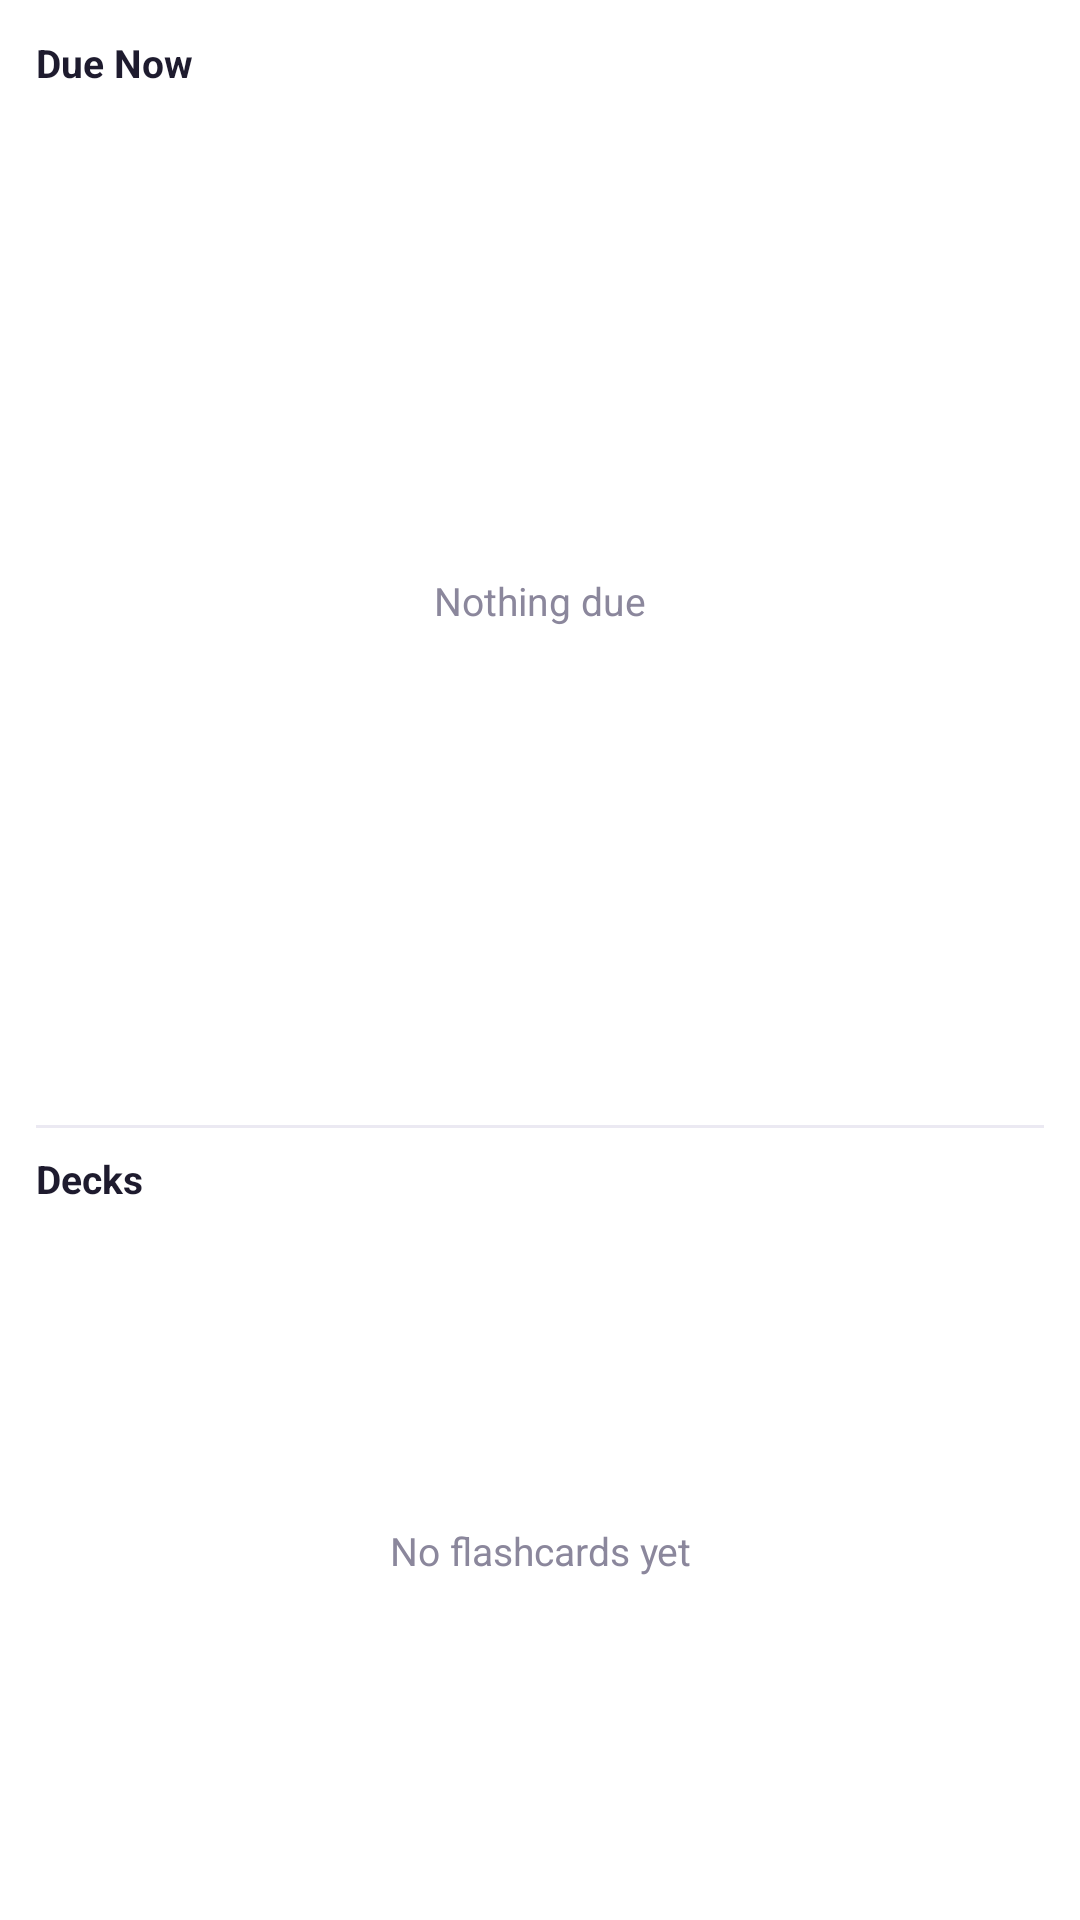

This screen was rendered from an Android layout file. Write that file and the resources it references.
<!-- AndroidManifest.xml: application theme Theme.Quill -->
<!-- res/layout/widget_flashcards.xml -->
<?xml version="1.0" encoding="utf-8"?>
<LinearLayout xmlns:android="http://schemas.android.com/apk/res/android"
    android:layout_width="match_parent"
    android:layout_height="match_parent"
    android:orientation="vertical"
    android:background="@drawable/widget_root_background"
    android:padding="12dp">

    <TextView
        android:layout_width="wrap_content"
        android:layout_height="wrap_content"
        android:text="@string/widget_due_cards_header"
        android:textColor="@color/text_primary"
        android:textSize="13sp"
        android:textStyle="bold" />

    
    <FrameLayout
        android:layout_width="match_parent"
        android:layout_height="0dp"
        android:layout_weight="3"
        android:layout_marginTop="4dp">

        <ListView
            android:id="@+id/widget_due_cards_list"
            android:layout_width="match_parent"
            android:layout_height="match_parent"
            android:divider="@null"
            android:scrollbars="none" />

        <TextView
            android:id="@+id/widget_due_cards_empty"
            android:layout_width="match_parent"
            android:layout_height="match_parent"
            android:gravity="center"
            android:text="@string/widget_due_cards_empty"
            android:textColor="@color/text_secondary"
            android:textSize="13sp" />
    </FrameLayout>

    
    <TextView
        android:layout_width="match_parent"
        android:layout_height="1dp"
        android:layout_marginTop="8dp"
        android:layout_marginBottom="8dp"
        android:background="@color/divider" />

    <TextView
        android:layout_width="wrap_content"
        android:layout_height="wrap_content"
        android:text="@string/widget_flashcard_decks_header"
        android:textColor="@color/text_primary"
        android:textSize="13sp"
        android:textStyle="bold" />

    <FrameLayout
        android:layout_width="match_parent"
        android:layout_height="0dp"
        android:layout_weight="2"
        android:layout_marginTop="4dp">

        <ListView
            android:id="@+id/widget_flashcard_decks_list"
            android:layout_width="match_parent"
            android:layout_height="match_parent"
            android:divider="@null"
            android:scrollbars="none" />

        <TextView
            android:id="@+id/widget_flashcard_decks_empty"
            android:layout_width="match_parent"
            android:layout_height="match_parent"
            android:gravity="center"
            android:text="@string/widget_flashcard_decks_empty"
            android:textColor="@color/text_secondary"
            android:textSize="13sp" />
    </FrameLayout>

</LinearLayout>
<!-- resources referenced by this layout -->
<resources>
  <color name="divider">#EBE9F2</color>
  <color name="text_primary">#1E1B2E</color>
  <color name="text_secondary">#8B879C</color>
  <!-- drawable widget_root_background (drawable) -->
  <?xml version="1.0" encoding="utf-8"?>
  <shape xmlns:android="http://schemas.android.com/apk/res/android">
      <solid android:color="@color/app_background" />
      <corners android:radius="20dp" />
  </shape>
  <string name="widget_due_cards_empty">Nothing due</string>
  <string name="widget_due_cards_header">Due Now</string>
  <string name="widget_flashcard_decks_empty">No flashcards yet</string>
  <string name="widget_flashcard_decks_header">Decks</string>
  <style name="Theme.Quill" parent="Theme.Material3.Light.NoActionBar">
          
          <item name="colorPrimary">@color/brand_purple</item>
          <item name="colorOnPrimary">@color/text_on_brand</item>
          <item name="colorPrimaryContainer">@color/brand_purple_light</item>
          <item name="colorOnPrimaryContainer">@color/text_primary</item>
          
          <item name="colorSecondary">@color/brand_purple</item>
          <item name="colorOnSecondary">@color/text_on_brand</item>
          <item name="colorSecondaryContainer">@color/brand_purple_light</item>
          <item name="colorOnSecondaryContainer">@color/text_primary</item>
          
          <item name="android:colorBackground">@color/app_background</item>
          <item name="colorSurface">@color/surface</item>
          <item name="colorOnSurface">@color/text_primary</item>
          <item name="colorOnBackground">@color/text_primary</item>
          
          <item name="android:statusBarColor">@color/brand_purple_dark</item>
      </style>
  <color name="app_background">#FFFFFFFF</color>
  <color name="brand_purple">#7C6FEA</color>
  <color name="text_on_brand">#FFFFFFFF</color>
  <color name="brand_purple_light">#EFECFE</color>
  <color name="surface">#FFFFFFFF</color>
  <color name="brand_purple_dark">#5C4DD6</color>
</resources>
